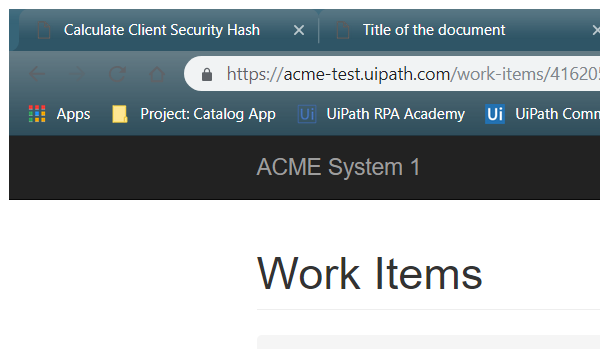
Task: Generate the Security Hash for each Client based on their personal information.
Workflow: System1_ExtractClientInformation

Step 1: Attach Browser 'chrome.exe ACME' in window 'ACME System 1 - Work Items' (chrome.exe)

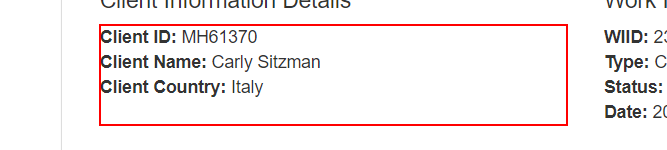
Step 2: get-text from the paragraph